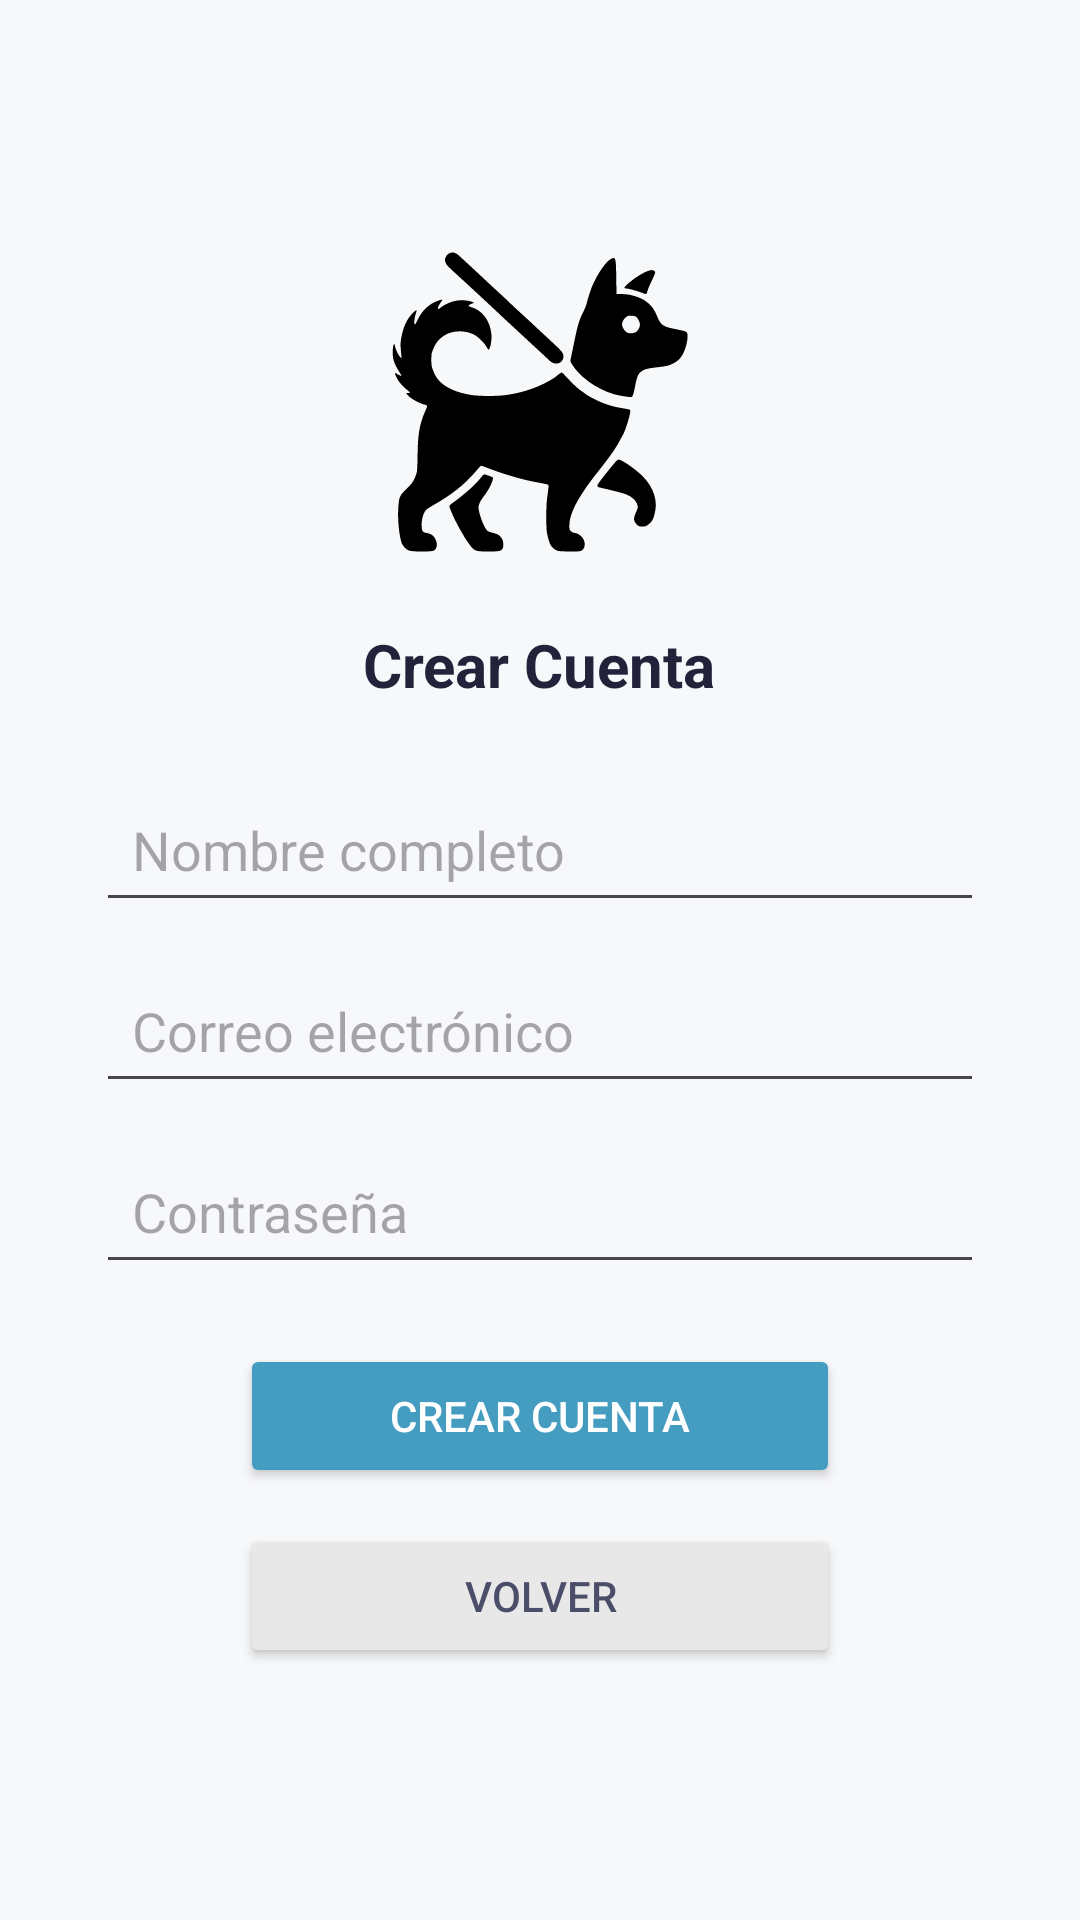

Produce the Android XML layout that renders to this screen, including the resource entries it uses.
<!-- AndroidManifest.xml: application theme Theme.Walkapaw -->
<!-- res/layout/activity_register.xml -->
<LinearLayout xmlns:android="http://schemas.android.com/apk/res/android"
    android:layout_width="match_parent"
    android:layout_height="match_parent"
    android:orientation="vertical"
    android:gravity="center"
    android:background="#F7F8FA"
    android:padding="32dp"
    android:fitsSystemWindows="true">

    <ImageView
        android:id="@+id/logoRegister"
        android:layout_width="100dp"
        android:layout_height="100dp"
        android:src="@drawable/ic_walkapawlogo"
        android:contentDescription="Logo Walkapaw"
        android:layout_marginBottom="24dp"/>

    <TextView
        android:id="@+id/textTituloRegister"
        android:layout_width="wrap_content"
        android:layout_height="wrap_content"
        android:text="Crear Cuenta"
        android:textSize="20sp"
        android:textColor="#22223B"
        android:textStyle="bold"
        android:layout_marginBottom="24dp"/>

    <EditText
        android:id="@+id/editNombre"
        android:layout_width="match_parent"
        android:layout_height="wrap_content"
        android:hint="Nombre completo"
        android:inputType="textPersonName"
        android:layout_marginBottom="12dp"
        android:padding="12dp"/>

    <EditText
        android:id="@+id/editEmailRegister"
        android:layout_width="match_parent"
        android:layout_height="wrap_content"
        android:hint="Correo electrónico"
        android:inputType="textEmailAddress"
        android:layout_marginBottom="12dp"
        android:padding="12dp"/>

    <EditText
        android:id="@+id/editPasswordRegister"
        android:layout_width="match_parent"
        android:layout_height="wrap_content"
        android:hint="Contraseña"
        android:inputType="textPassword"
        android:layout_marginBottom="20dp"
        android:padding="12dp"/>

    <Button
        android:id="@+id/btnRegistrar"
        android:layout_width="200dp"
        android:layout_height="wrap_content"
        android:text="Crear Cuenta"
        android:textColor="#FFFFFF"
        android:backgroundTint="@color/color_primario"
        android:layout_marginBottom="12dp"/>

    <Button
        android:id="@+id/btnVolverRegister"
        android:layout_width="200dp"
        android:layout_height="wrap_content"
        android:text="Volver"
        android:textColor="#4A4E69"
        android:backgroundTint="#E8E8E8"/>

</LinearLayout>
<!-- resources referenced by this layout -->
<resources>
  <color name="color_primario">#449CC1</color>
  <!-- drawable ic_walkapawlogo: vector/xml drawable (drawable, 5677 chars, omitted) -->
  <style name="Theme.Walkapaw" parent="Base.Theme.Walkapaw" />
  <style name="Base.Theme.Walkapaw" parent="Theme.Material3.DayNight.NoActionBar">
              <item name="android:windowDrawsSystemBarBackgrounds">true</item>
              <item name="android:statusBarColor">@color/color_primario</item>
              <item name="android:windowLightStatusBar">true</item>
              <item name="android:navigationBarColor">@color/color_primario</item>
              <item name="android:windowLightNavigationBar">true</item>
      </style>
</resources>
